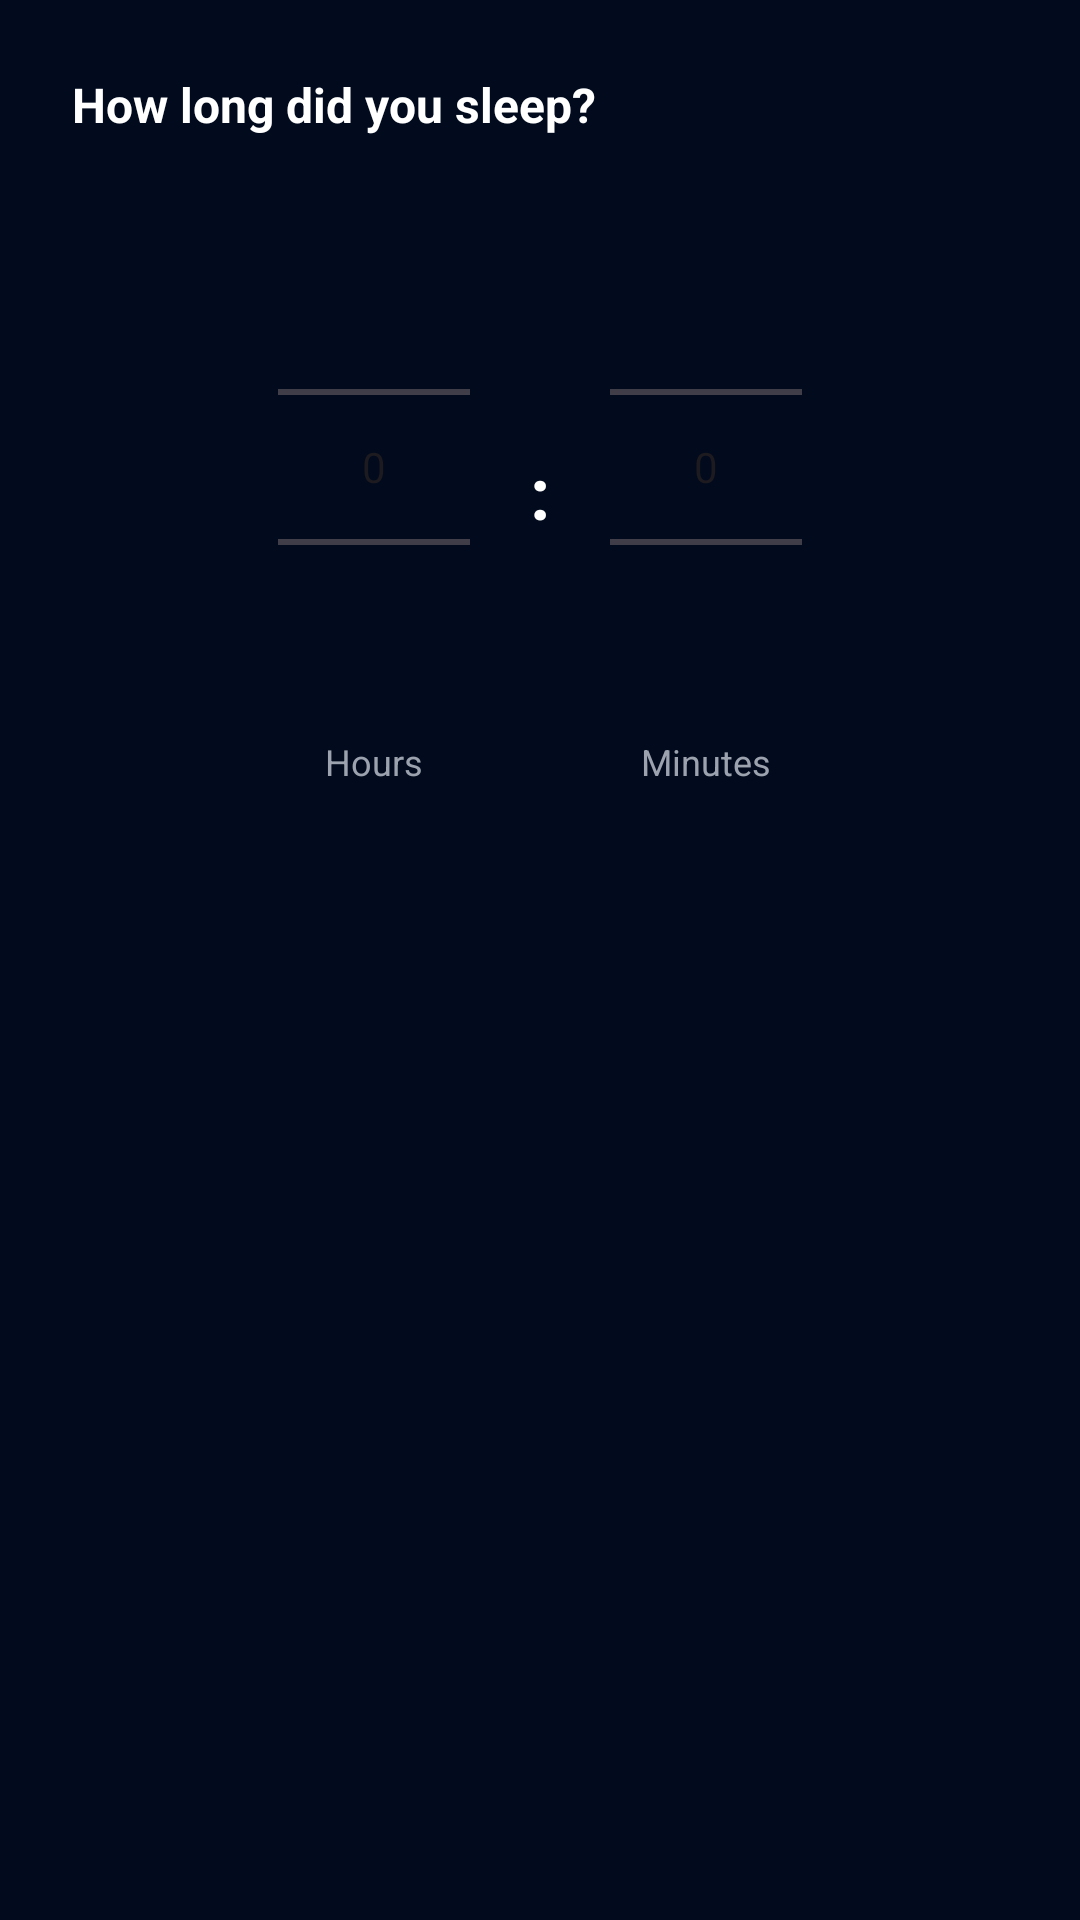

Layout XML and referenced resources for this Android screen:
<!-- AndroidManifest.xml: application theme Theme.HealthSync -->
<!-- res/layout/dialog_log_sleep.xml -->
<?xml version="1.0" encoding="utf-8"?>
<LinearLayout xmlns:android="http://schemas.android.com/apk/res/android"
    android:layout_width="match_parent"
    android:layout_height="wrap_content"
    android:orientation="vertical"
    android:padding="24dp">

    <TextView
        android:layout_width="wrap_content"
        android:layout_height="wrap_content"
        android:text="How long did you sleep?"
        android:textColor="@color/text_white"
        android:textSize="16sp"
        android:textStyle="bold" />

    <LinearLayout
        android:layout_width="match_parent"
        android:layout_height="wrap_content"
        android:layout_marginTop="20dp"
        android:gravity="center"
        android:orientation="horizontal">

        <LinearLayout
            android:layout_width="wrap_content"
            android:layout_height="wrap_content"
            android:gravity="center"
            android:orientation="vertical">
            <NumberPicker
                android:id="@+id/picker_hours"
                android:layout_width="wrap_content"
                android:layout_height="wrap_content" />
            <TextView
                android:layout_width="wrap_content"
                android:layout_height="wrap_content"
                android:text="Hours"
                android:textColor="@color/text_gray"
                android:textSize="12sp" />
        </LinearLayout>

        <TextView
            android:layout_width="wrap_content"
            android:layout_height="wrap_content"
            android:layout_marginHorizontal="20dp"
            android:text=":"
            android:textColor="@color/text_white"
            android:textSize="24sp"
            android:textStyle="bold" />

        <LinearLayout
            android:layout_width="wrap_content"
            android:layout_height="wrap_content"
            android:gravity="center"
            android:orientation="vertical">
            <NumberPicker
                android:id="@+id/picker_minutes"
                android:layout_width="wrap_content"
                android:layout_height="wrap_content" />
            <TextView
                android:layout_width="wrap_content"
                android:layout_height="wrap_content"
                android:text="Minutes"
                android:textColor="@color/text_gray"
                android:textSize="12sp" />
        </LinearLayout>

    </LinearLayout>

</LinearLayout>
<!-- resources referenced by this layout -->
<resources>
  <color name="text_gray">#9CA3AF</color>
  <color name="text_white">#FFFFFF</color>
  <style name="Theme.HealthSync" parent="Theme.Material3.DayNight.NoActionBar">
          <item name="colorPrimary">@color/cyan_glow</item>
          <item name="colorSecondary">@color/blue_glow</item>
          <item name="android:windowBackground">@color/bg_deep_navy</item>
          <item name="android:statusBarColor">@color/bg_deep_navy</item>
          <item name="android:navigationBarColor">@color/bg_deep_navy</item>
          <item name="colorSurface">@color/bg_deep_navy</item>
          <item name="colorOnSurface">@color/text_primary</item>
      </style>
  <color name="cyan_glow">#18D7F0</color>
  <color name="blue_glow">#3B82F6</color>
  <color name="bg_deep_navy">#020B1D</color>
  <color name="text_primary">#FFFFFF</color>
</resources>
